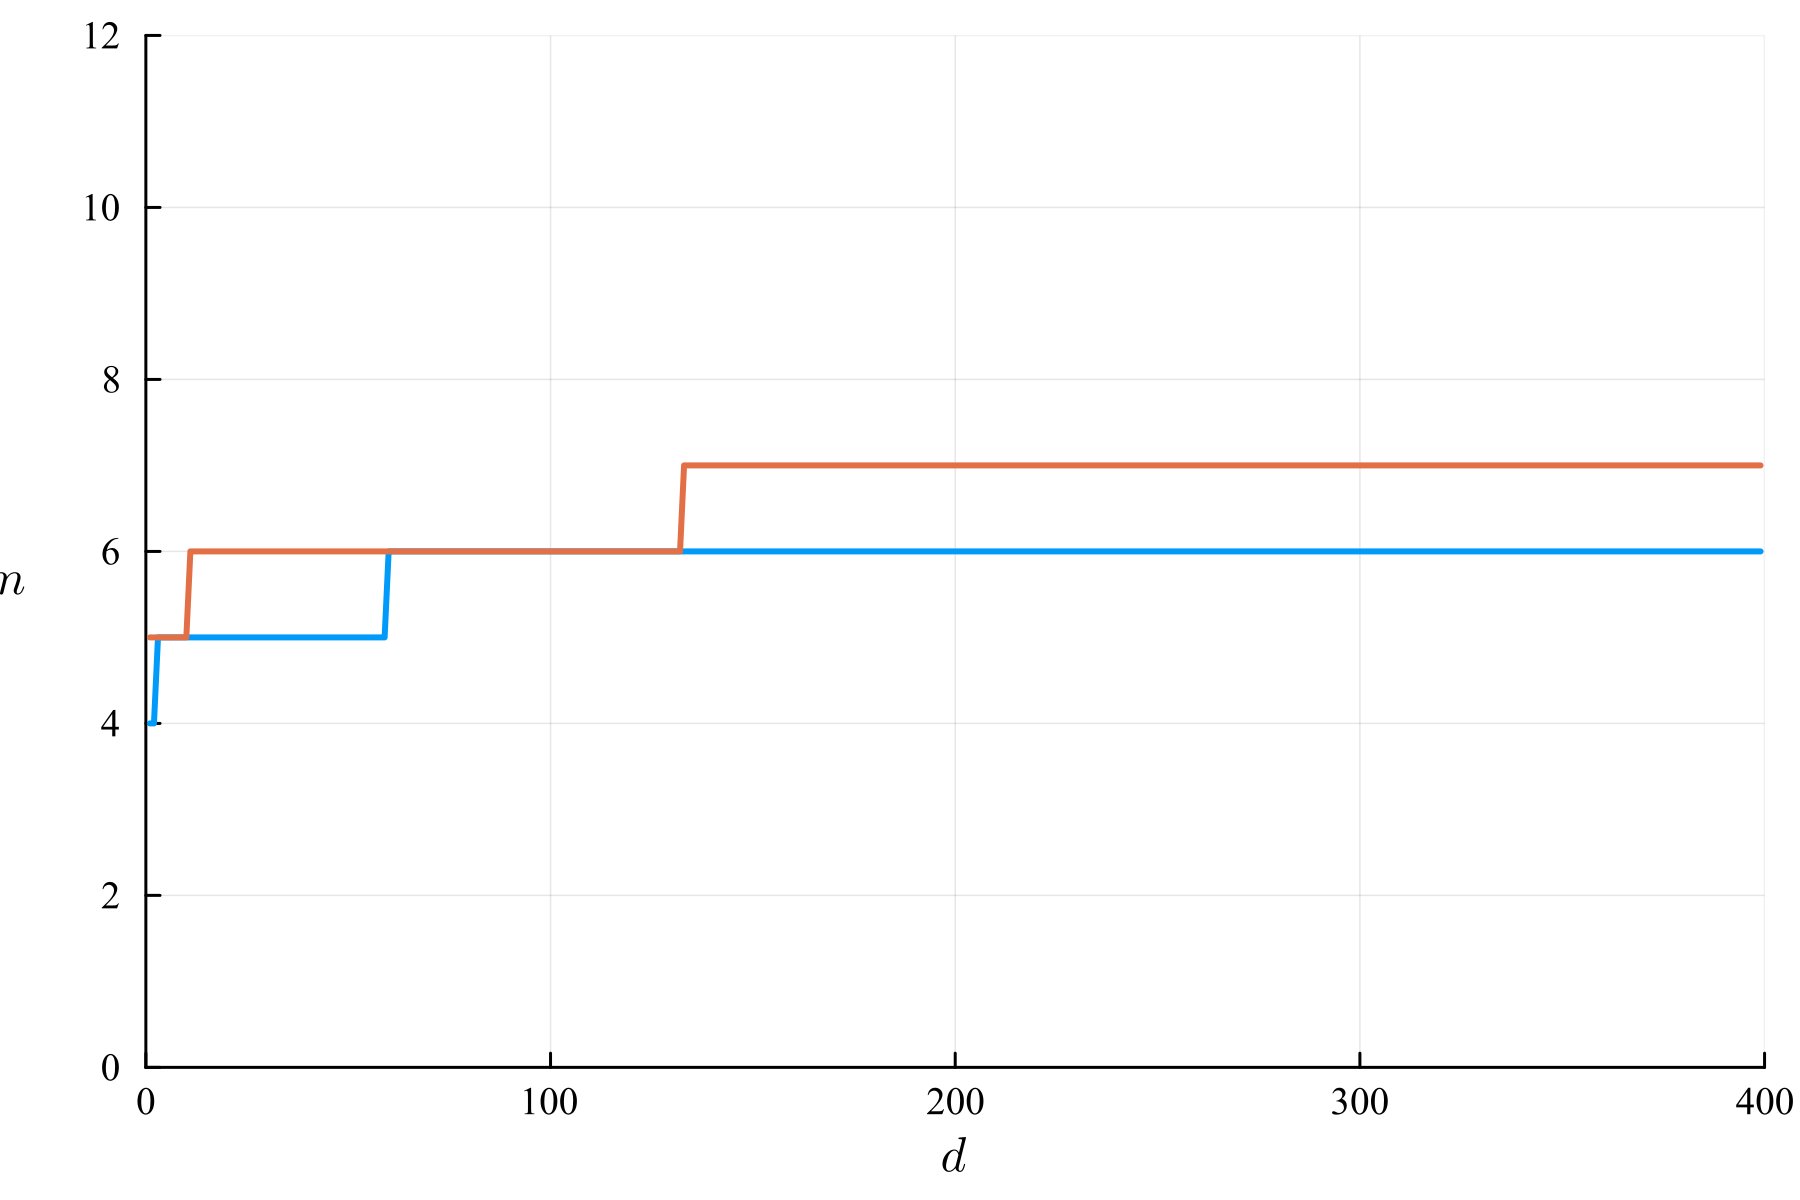

The data file committed next to this chart (first rows):
Motzkin, Robinson
4, 5
4, 5
5, 5
5, 5
5, 5
5, 5
5, 5
5, 5
5, 5
5, 5
5, 6
5, 6
5, 6
5, 6
5, 6
5, 6
5, 6
5, 6
5, 6
5, 6
5, 6
5, 6
5, 6
5, 6
5, 6
5, 6
5, 6
5, 6
5, 6
5, 6
5, 6
5, 6
5, 6
5, 6
5, 6
5, 6
5, 6
5, 6
5, 6
5, 6
5, 6
5, 6
5, 6
5, 6
5, 6
5, 6
5, 6
5, 6
5, 6
5, 6
5, 6
5, 6
5, 6
5, 6
5, 6
5, 6
5, 6
5, 6
5, 6
6, 6
... 339 more rows
